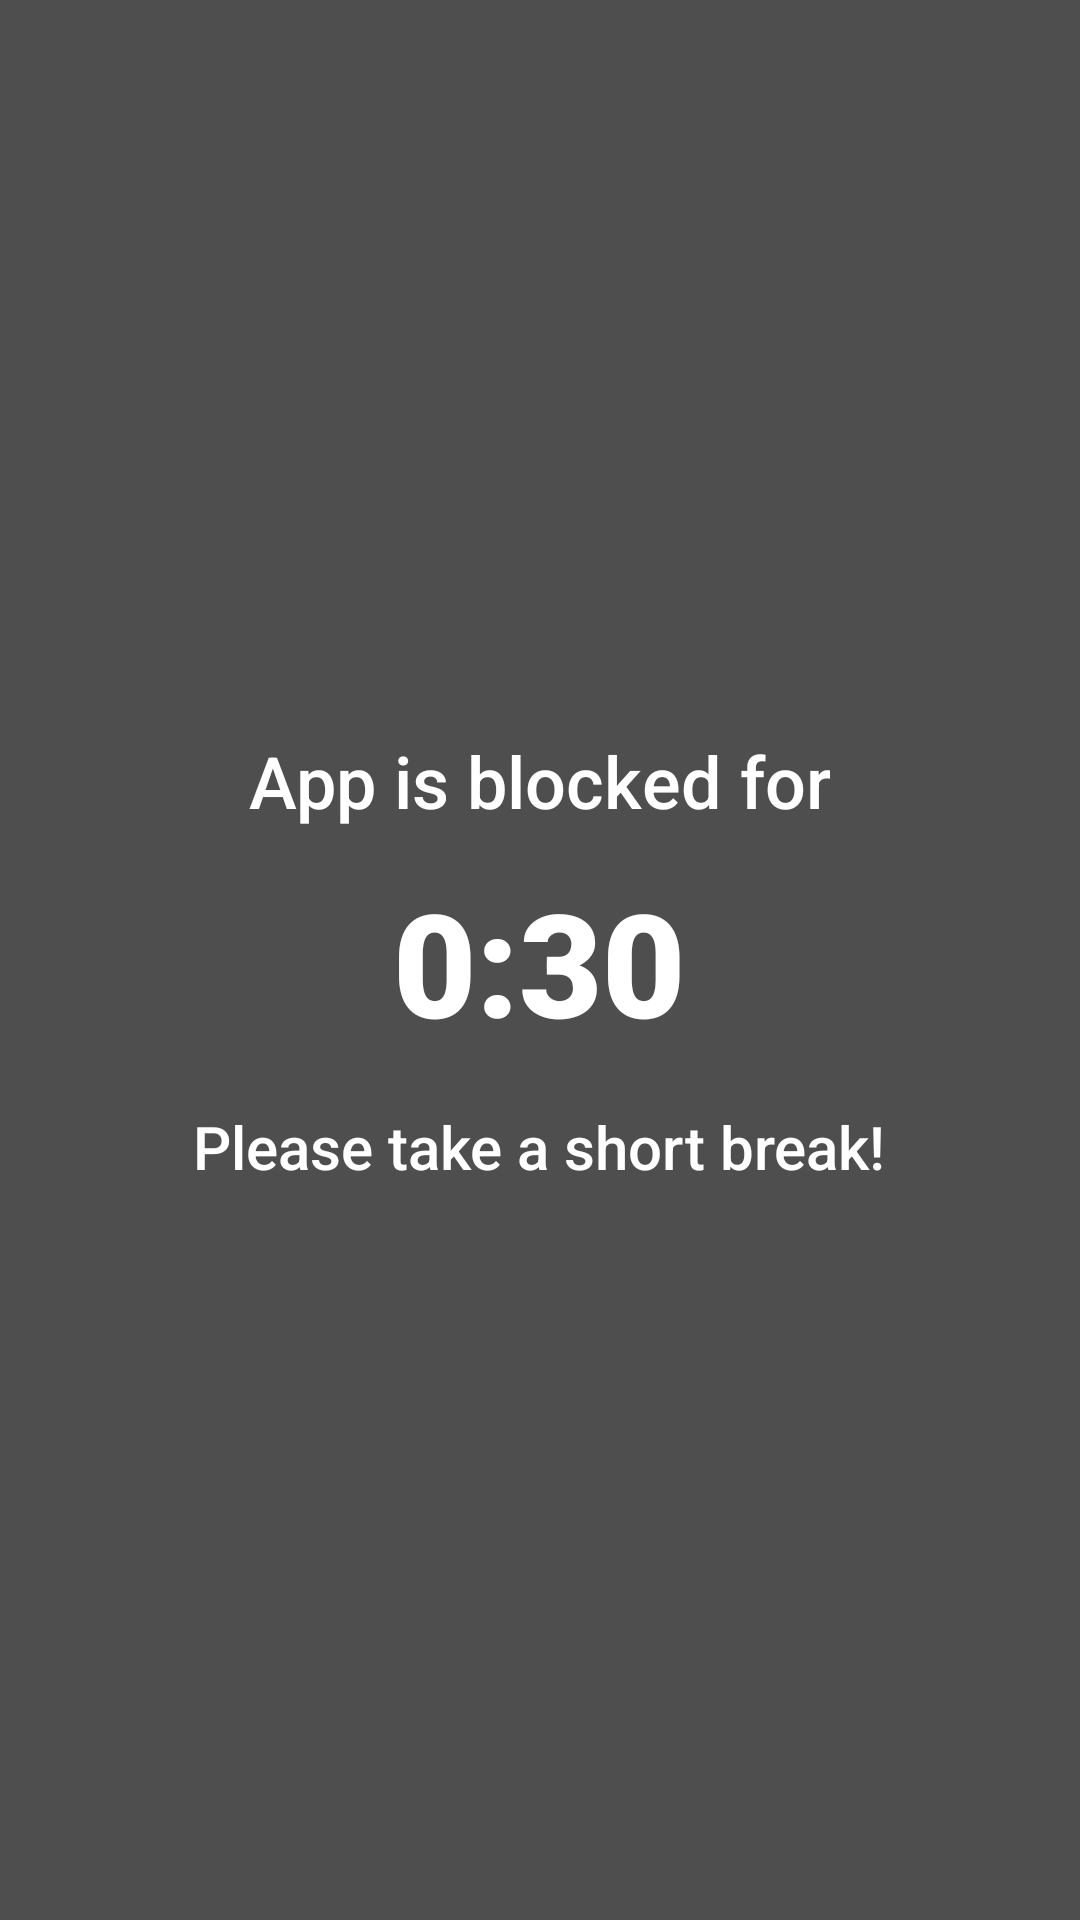

Produce the Android XML layout that renders to this screen, including the resource entries it uses.
<!-- AndroidManifest.xml: fallback theme Theme.MaterialComponents.DayNight.NoActionBar -->
<!-- res/layout/overlay_blur_timer.xml -->
<?xml version="1.0" encoding="utf-8"?>
<FrameLayout xmlns:android="http://schemas.android.com/apk/res/android"
    android:layout_width="match_parent"
    android:layout_height="match_parent"
    android:background="#CC222222"> 

    
    <View
        android:id="@+id/blur_background_view"
        android:layout_width="match_parent"
        android:layout_height="match_parent" />

    <LinearLayout
        android:layout_gravity="center"
        android:orientation="vertical"
        android:gravity="center"
        android:layout_width="wrap_content"
        android:layout_height="wrap_content">

        <TextView
            android:id="@+id/blur_overlay_message"
            android:layout_width="wrap_content"
            android:layout_height="wrap_content"
            android:text="App is blocked for"
            android:textColor="#FFFFFF"
            android:textSize="24sp"
            android:fontFamily="sans-serif-medium"
            android:gravity="center"
            android:layout_marginBottom="12dp"/>

        <TextView
            android:id="@+id/blur_overlay_timer"
            android:layout_width="wrap_content"
            android:layout_height="wrap_content"
            android:text="0:30"
            android:textColor="#FFFFFF"
            android:textSize="48sp"
            android:fontFamily="sans-serif-black"
            android:gravity="center"
            android:layout_marginBottom="16dp"/>

        <TextView
            android:id="@+id/blur_overlay_break"
            android:layout_width="wrap_content"
            android:layout_height="wrap_content"
            android:text="Please take a short break!"
            android:textColor="#FFFFFF"
            android:textSize="20sp"
            android:fontFamily="sans-serif-medium"
            android:gravity="center"/>
    </LinearLayout>
</FrameLayout>
<!-- resources referenced by this layout -->
<resources>

</resources>
